5-way image classification set "CNN classification of sugracane diseases" from GitHub (Shabinaja/roboflow-sugarcane-diseases); label vocabulary: healthy, red rot, ring spot, rust, smut.

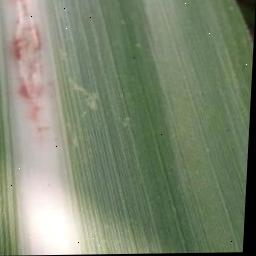
Label: red rot

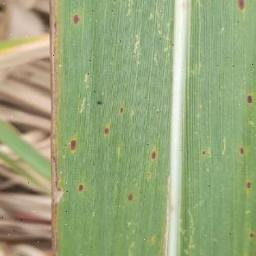
Label: rust

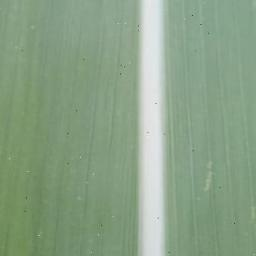
Label: healthy

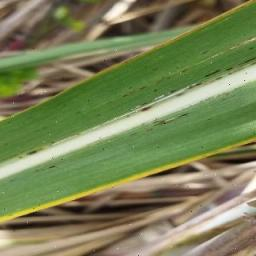
Label: rust

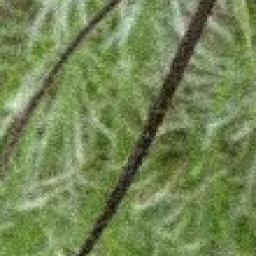
Label: smut

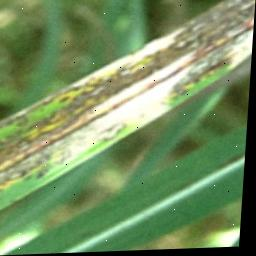
Label: ring spot
